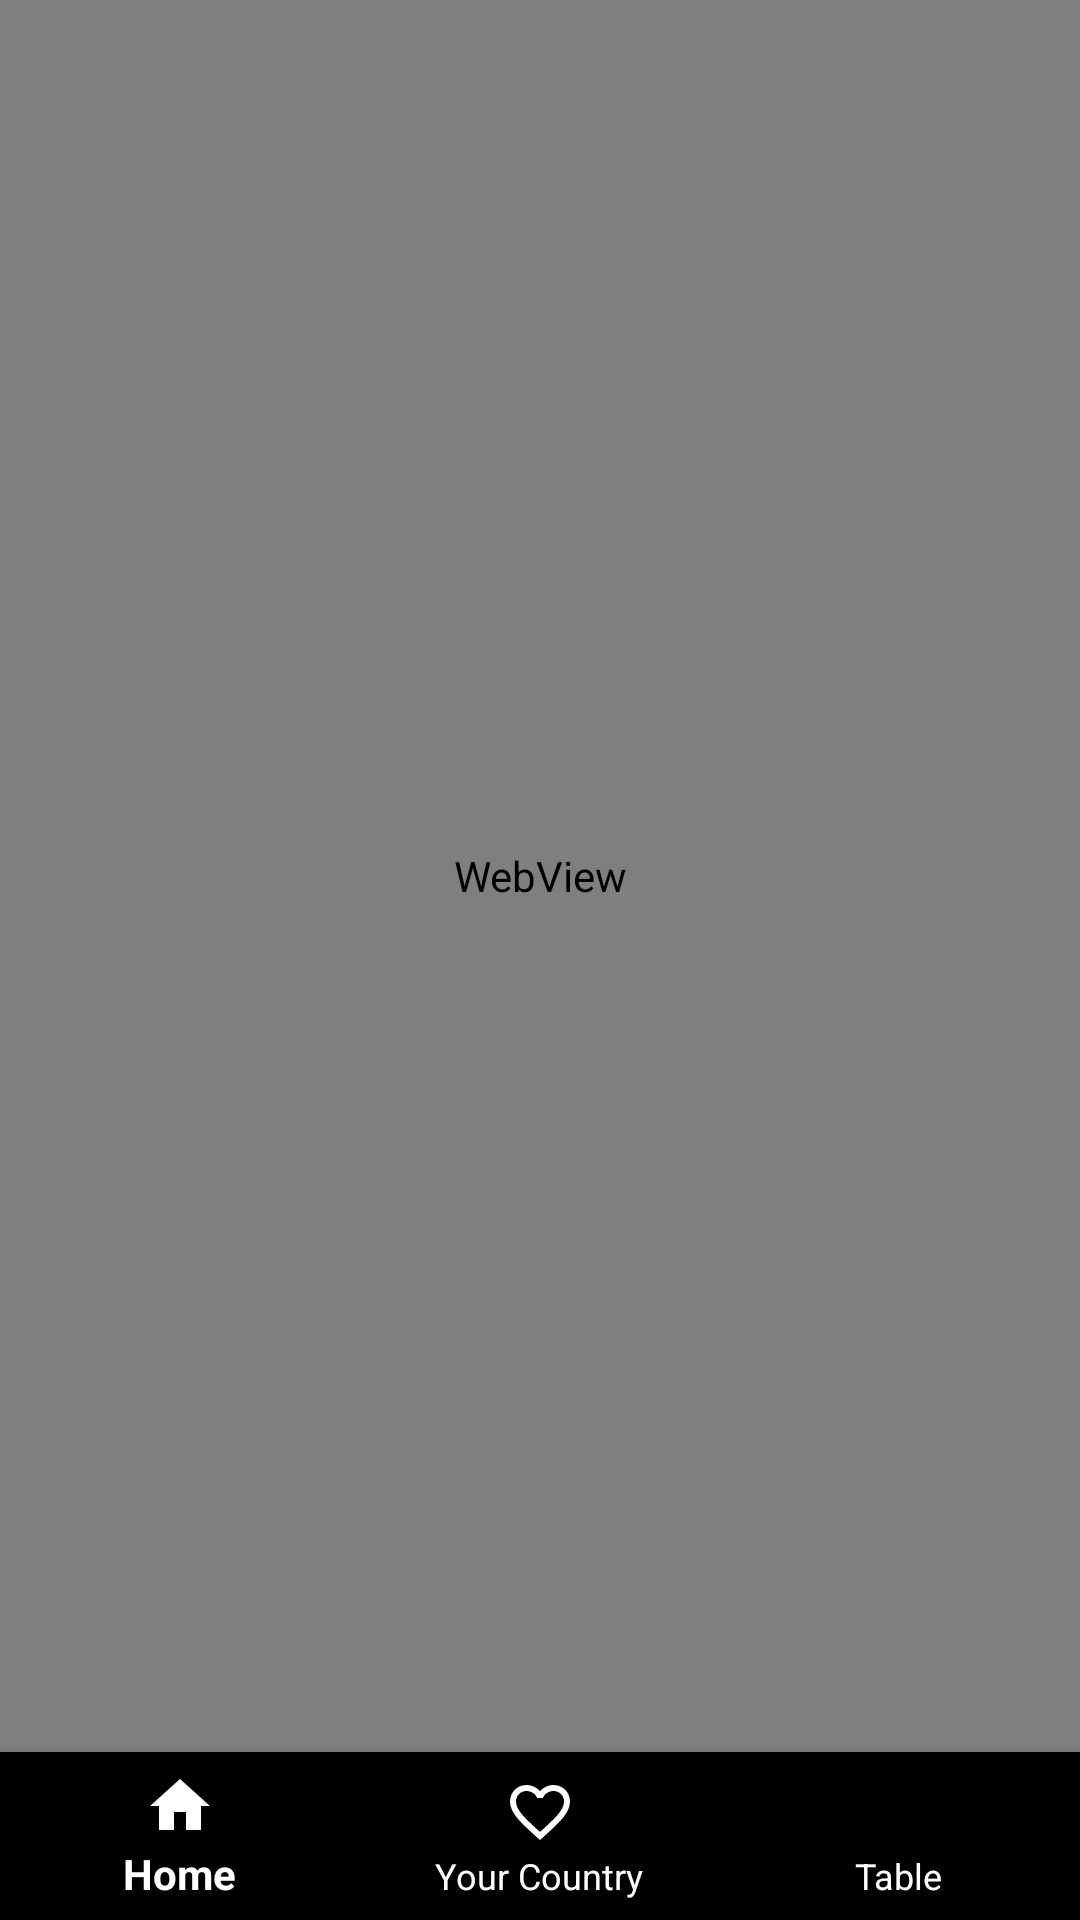

Here is an Android app screen rendered from its layout file. Give the layout XML and the strings, colors and styles it references.
<!-- AndroidManifest.xml: application theme AppTheme -->
<!-- res/layout/layout_search.xml -->
<?xml version="1.0" encoding="utf-8"?>
<android.support.v4.widget.DrawerLayout xmlns:android="http://schemas.android.com/apk/res/android"
    xmlns:app="http://schemas.android.com/apk/res-auto"
    xmlns:tools="http://schemas.android.com/tools"
    android:id="@+id/DrawerLayout"
    android:layout_width="match_parent"
    android:layout_height="match_parent"
    android:fitsSystemWindows="true"
    tools:context=".MainActivity">
    <RelativeLayout xmlns:android="http://schemas.android.com/apk/res/android"
        xmlns:tools="http://schemas.android.com/tools"
        android:layout_width="match_parent"
        android:layout_height="match_parent"
        android:background="#000519"
        xmlns:app="http://schemas.android.com/apk/res-auto">
        <WebView
            android:layout_width="match_parent"
            android:layout_height="match_parent"
            android:id="@+id/MapWebView"
            android:layout_above="@id/bottom_nav"/>

        <android.support.design.widget.BottomNavigationView
            android:id="@+id/bottom_nav"
            app:itemTextColor="@color/cardview_light_background"
            android:layout_width="match_parent"
            android:layout_height="wrap_content"
            app:itemIconTint="@color/cardview_light_background"
            android:layout_alignParentBottom="true"
            app:menu="@menu/bottom_navigation"/>

    </RelativeLayout>
    <android.support.design.widget.NavigationView
        android:id="@+id/navigation_view"
        android:layout_width="wrap_content"
        android:layout_height="match_parent"
        android:layout_gravity = "start"
        android:background="@color/colorActionBar"
        app:menu="@menu/nav_view"/>
</android.support.v4.widget.DrawerLayout>
<!-- resources referenced by this layout -->
<resources>
  <color name="colorActionBar">#091330</color>
  <style name="AppTheme" parent="Theme.AppCompat.DayNight.DarkActionBar">
          
          <item name="background">@color/colorActionBar</item>
          <item name="colorPrimary">@color/colorPrimary</item>
          <item name="colorPrimaryDark">@color/colorPrimaryDark</item>
          <item name="colorAccent">@color/colorAccent</item>
      </style>
  <color name="colorPrimary">#0E1F53</color>
  <color name="colorPrimaryDark">#1F1F20</color>
  <color name="colorAccent">#03DAC5</color>
</resources>
